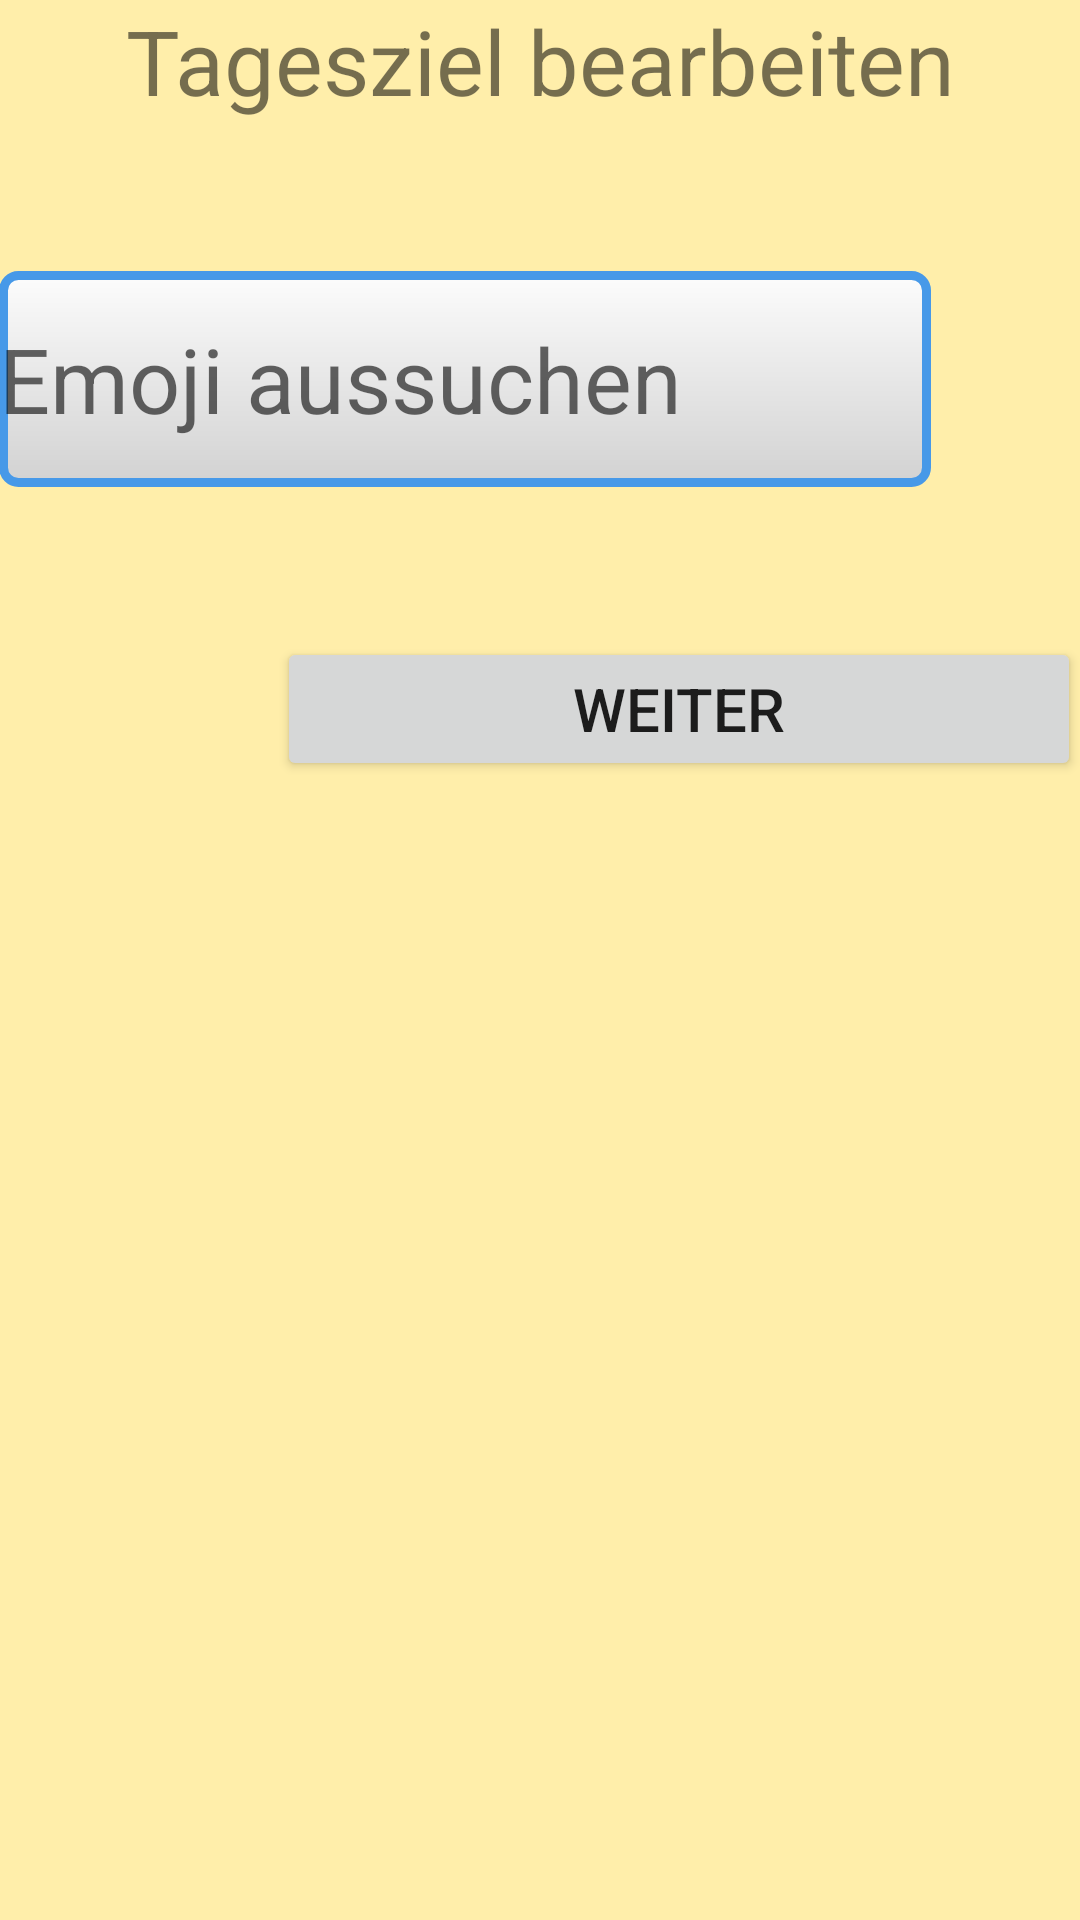

Android layout source for this screen:
<!-- AndroidManifest.xml: application theme AppTheme -->
<!-- res/layout/activity_entering_daily_goal.xml -->
<?xml version="1.0" encoding="utf-8"?>
<RelativeLayout xmlns:android="http://schemas.android.com/apk/res/android"
    xmlns:tools="http://schemas.android.com/tools"
    android:id="@+id/activity_entering_daily_goal"
    android:layout_width="match_parent"
    android:layout_height="match_parent"
    android:paddingBottom="@dimen/activity_vertical_margin"
    android:paddingLeft="@dimen/activity_horizontal_margin"
    android:paddingRight="@dimen/activity_horizontal_margin"
    android:paddingTop="@dimen/activity_vertical_margin"
    tools:context="com.example.maria.basestationapp.EnteringDailyGoal"
    android:weightSum="1">


    <LinearLayout
        android:orientation="vertical"
        android:layout_width="match_parent"
        android:layout_height="match_parent"
        android:layout_alignParentTop="true"
        android:layout_alignParentStart="true"
        android:background="#ffeeaa">

        <TextView
            android:text="Tagesziel bearbeiten"
            android:layout_width="match_parent"
            android:layout_height="wrap_content"
            android:id="@+id/headerEditGoals"
            android:gravity="center_horizontal"
            android:textSize="30sp" />

        <LinearLayout
            android:orientation="horizontal"
            android:layout_width="match_parent"
            android:layout_height="72dp"
            android:layout_marginTop="50dp">

            <EditText
                android:layout_width="wrap_content"
                android:layout_height="match_parent"
                android:inputType="textPersonName"
                android:ems="10"
                android:layout_below="@+id/textView"
                android:layout_centerHorizontal="true"
                android:id="@+id/emojiGoal"
                android:hint="Emoji aussuchen"
                android:textSize="30sp"
                android:layout_marginRight="50dp"
                android:background="@drawable/edittextstyle"/>

            <EditText
                android:layout_width="match_parent"
                android:layout_height="wrap_content"
                android:inputType="textPersonName"
                android:ems="10"
                android:id="@+id/titleGoal"
                android:layout_alignParentTop="true"
                android:layout_alignStart="@+id/textView"
                android:hint="Titel des Tagesziels"
                android:background="@drawable/edittextstyle"
                android:singleLine="true"
                android:textSize="30sp" />

        </LinearLayout>

        <LinearLayout
            android:orientation="horizontal"
            android:layout_width="match_parent"
            android:layout_height="50dp">

        </LinearLayout>

        <Button
            android:text="weiter"
            android:layout_width="268dp"
            android:layout_height="wrap_content"
            android:layout_below="@+id/textView"
            android:id="@+id/furtherButton"
            android:layout_gravity="right"/>
    </LinearLayout>

</RelativeLayout>
<!-- resources referenced by this layout -->
<resources>
  <!-- drawable edittextstyle (drawable) -->
  <?xml version="1.0" encoding="utf-8"?>
  <shape xmlns:android="http://schemas.android.com/apk/res/android"
      android:thickness="0dp"
      android:shape="rectangle">
      <stroke android:width="3dp"
          android:color="#4799E8"/>
      <corners android:radius="5dp" />
      <gradient
          android:startColor="#fcfcfc"
          android:endColor="#d2d2d2"
          android:type="linear"
          android:angle="270"/>
  </shape>
  <style name="AppTheme" parent="Theme.AppCompat.Light.DarkActionBar">
          
          <item name="colorPrimary">@color/colorPrimary</item>
          <item name="colorPrimaryDark">@color/colorPrimaryDark</item>
          <item name="colorAccent">@color/colorAccent</item>
          <item name="android:textSize">20sp</item>
      </style>
  <color name="colorPrimary">#3F51B5</color>
  <color name="colorPrimaryDark">#303F9F</color>
  <color name="colorAccent">#FF4081</color>
</resources>
